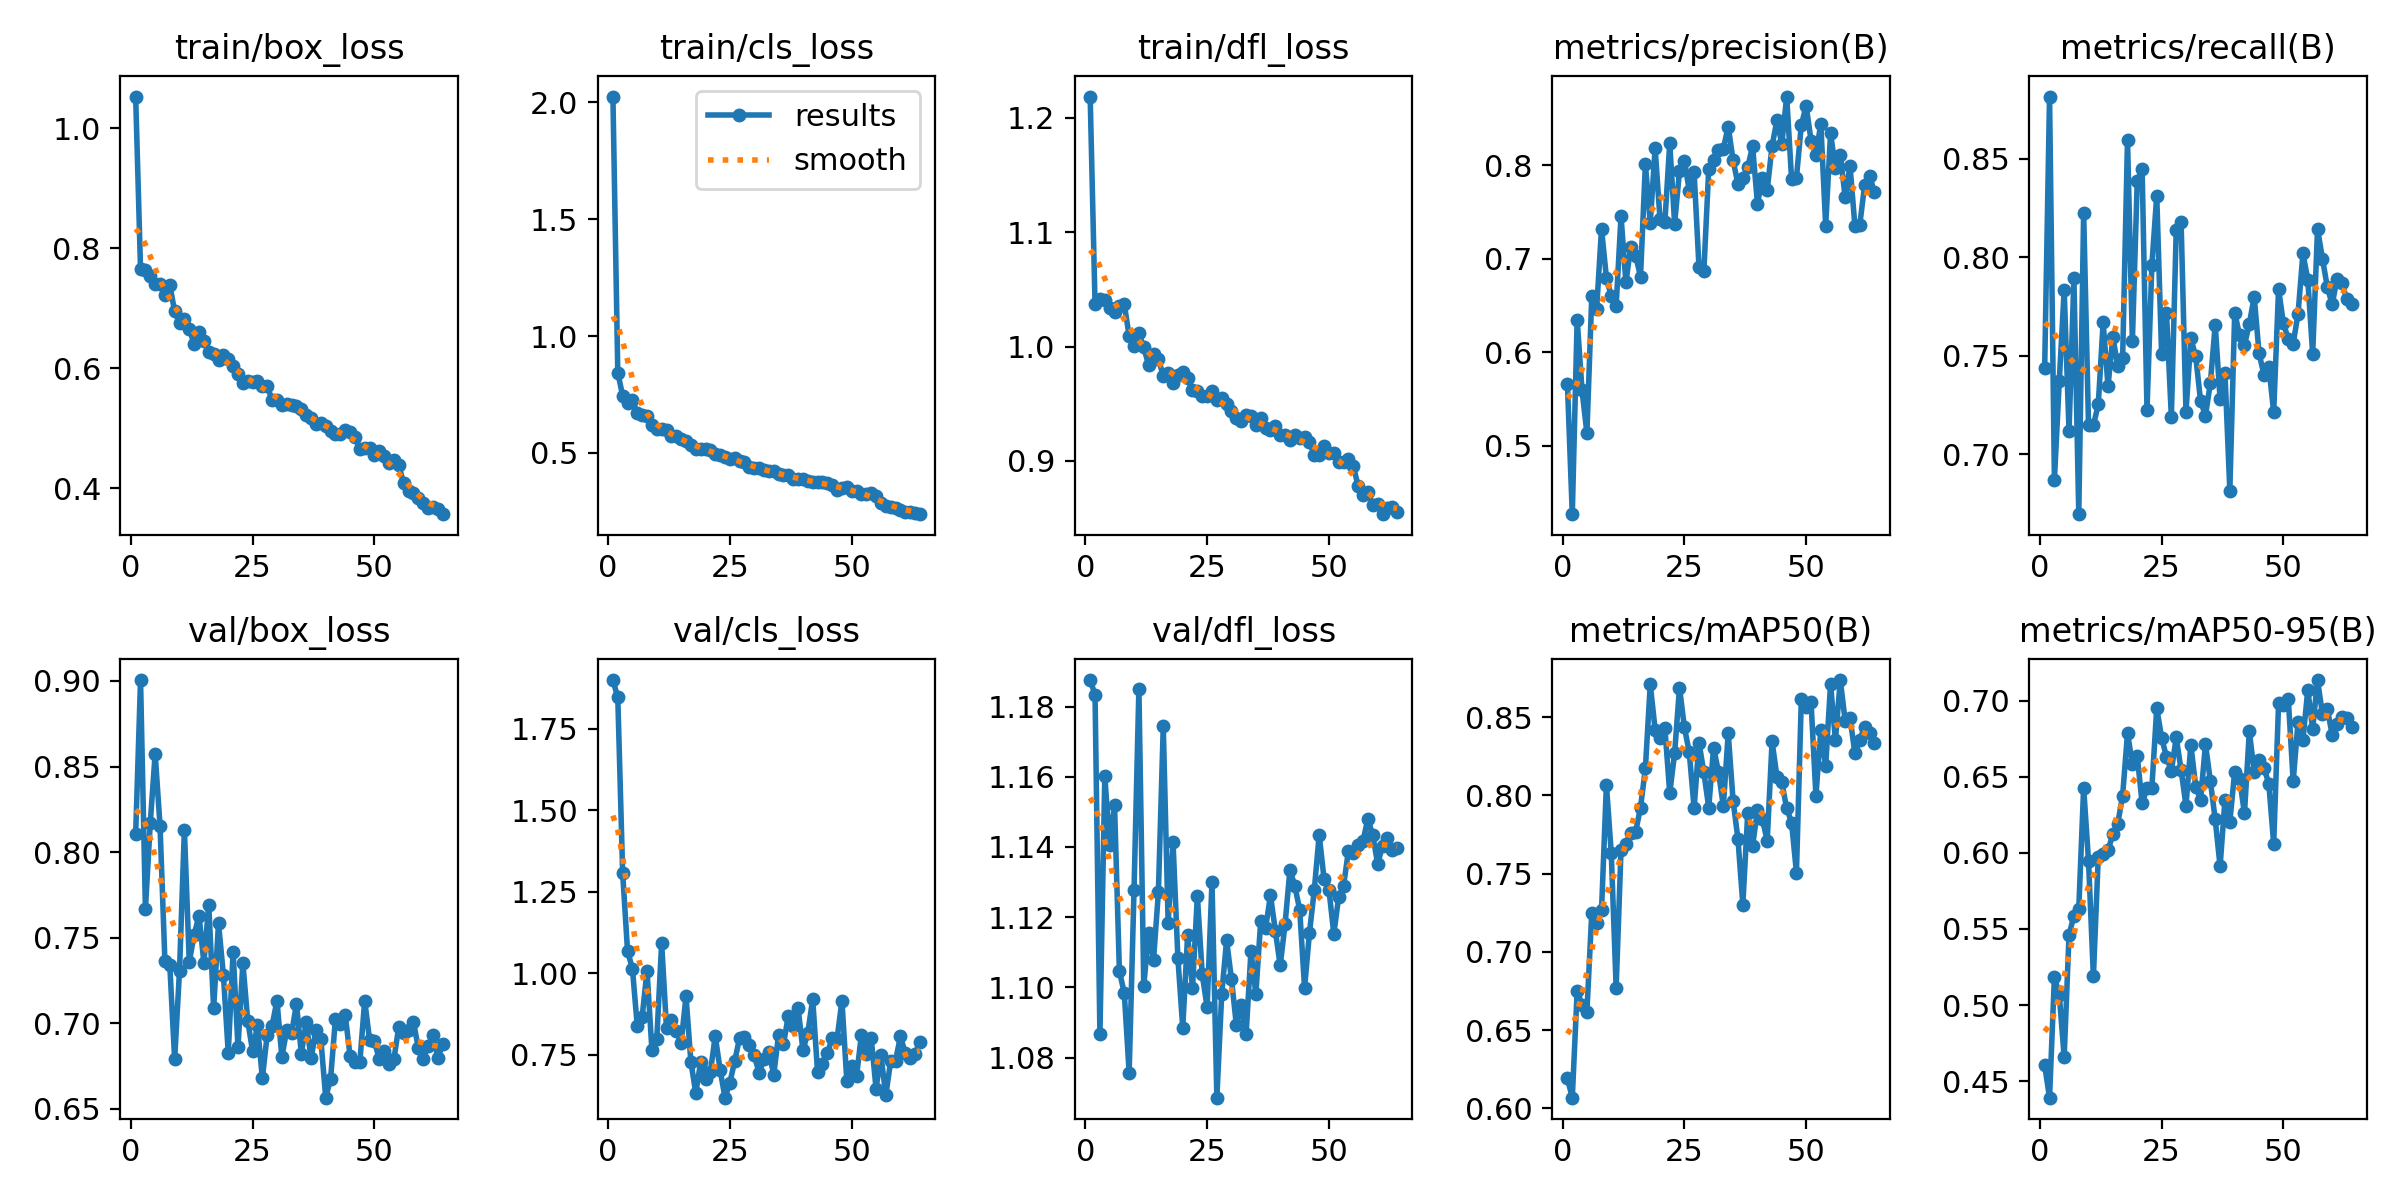

Source data for this figure (header and first rows):
epoch, time, train/box_loss, train/cls_loss, train/dfl_loss, metrics/precision(B), metrics/recall(B), metrics/mAP50(B), metrics/mAP50-95(B), val/box_loss, val/cls_loss, val/dfl_loss, lr/pg0, lr/pg1, lr/pg2
1, 13.18, 1.053, 2.024, 1.219, 0.566, 0.7436, 0.6191, 0.4603, 0.8106, 1.9, 1.188, 0.0003334, 0.0003334, 0.0003334
2, 25.73, 0.7648, 0.8437, 1.037, 0.4268, 0.8817, 0.6068, 0.4391, 0.9005, 1.846, 1.183, 0.0006729, 0.0006729, 0.0006729
3, 38.1, 0.7641, 0.7442, 1.041, 0.6351, 0.687, 0.6752, 0.5185, 0.7668, 1.307, 1.087, 0.001002, 0.001002, 0.001002
4, 50.44, 0.7544, 0.7133, 1.04, 0.5592, 0.7372, 0.6659, 0.5067, 0.8172, 1.068, 1.16, 0.001319, 0.001319, 0.001319
5, 62.74, 0.7406, 0.7257, 1.034, 0.5137, 0.7833, 0.6618, 0.4658, 0.8575, 1.014, 1.141, 0.001564, 0.001564, 0.001564
6, 75, 0.7411, 0.6712, 1.031, 0.6606, 0.7119, 0.7251, 0.546, 0.8154, 0.8371, 1.152, 0.001538, 0.001538, 0.001538
7, 87.42, 0.7218, 0.6645, 1.035, 0.6465, 0.7895, 0.7183, 0.5587, 0.7365, 0.8662, 1.105, 0.001512, 0.001512, 0.001512
8, 99.76, 0.7394, 0.6587, 1.037, 0.7323, 0.6695, 0.7264, 0.5634, 0.7341, 1.007, 1.098, 0.001486, 0.001486, 0.001486
9, 112.5, 0.6948, 0.6216, 1.009, 0.6797, 0.8228, 0.8067, 0.6429, 0.6789, 0.7652, 1.076, 0.001461, 0.001461, 0.001461
10, 125.4, 0.6754, 0.6005, 1, 0.66, 0.7147, 0.7629, 0.5946, 0.7308, 0.7974, 1.128, 0.001435, 0.001435, 0.001435
11, 138.1, 0.6815, 0.6018, 1.012, 0.6498, 0.7147, 0.677, 0.5188, 0.8132, 1.092, 1.185, 0.001409, 0.001409, 0.001409
12, 150.9, 0.6661, 0.5996, 0.9991, 0.7456, 0.7252, 0.765, 0.5975, 0.7358, 0.8303, 1.1, 0.001383, 0.001383, 0.001383
13, 163.3, 0.6403, 0.5707, 0.9838, 0.6748, 0.7669, 0.7691, 0.5995, 0.7518, 0.8563, 1.116, 0.001358, 0.001358, 0.001358
14, 175.6, 0.6599, 0.573, 0.9937, 0.713, 0.7346, 0.7759, 0.6016, 0.7629, 0.8225, 1.108, 0.001332, 0.001332, 0.001332
15, 188.1, 0.6456, 0.5589, 0.9891, 0.7035, 0.7595, 0.7767, 0.6124, 0.7354, 0.7866, 1.127, 0.001306, 0.001306, 0.001306
16, 200.5, 0.6265, 0.5511, 0.9743, 0.6809, 0.7447, 0.7921, 0.6192, 0.7693, 0.9287, 1.174, 0.00128, 0.00128, 0.00128
17, 212.9, 0.6241, 0.5339, 0.977, 0.8013, 0.7488, 0.8172, 0.6376, 0.7086, 0.7282, 1.118, 0.001254, 0.001254, 0.001254
18, 225.3, 0.6135, 0.5183, 0.9677, 0.7384, 0.8597, 0.8709, 0.6787, 0.7584, 0.6325, 1.142, 0.001229, 0.001229, 0.001229
19, 237.8, 0.6229, 0.5185, 0.975, 0.8183, 0.7574, 0.842, 0.6585, 0.7285, 0.7261, 1.108, 0.001203, 0.001203, 0.001203
20, 250.5, 0.6162, 0.519, 0.9779, 0.7424, 0.839, 0.8369, 0.6636, 0.6827, 0.6762, 1.088, 0.001177, 0.001177, 0.001177
21, 263.3, 0.6046, 0.5112, 0.9722, 0.7395, 0.8448, 0.843, 0.6325, 0.7418, 0.6971, 1.115, 0.001151, 0.001151, 0.001151
22, 275.9, 0.5898, 0.4961, 0.9617, 0.8236, 0.7223, 0.8013, 0.6426, 0.686, 0.8067, 1.1, 0.001125, 0.001125, 0.001125
23, 288.3, 0.5762, 0.4922, 0.9614, 0.7376, 0.7961, 0.8269, 0.6428, 0.7352, 0.7032, 1.126, 0.0011, 0.0011, 0.0011
24, 300.6, 0.5797, 0.4848, 0.9567, 0.7938, 0.8313, 0.8688, 0.6952, 0.7014, 0.6179, 1.104, 0.001074, 0.001074, 0.001074
25, 313, 0.5776, 0.4739, 0.957, 0.805, 0.7507, 0.8436, 0.6757, 0.6836, 0.6636, 1.094, 0.001048, 0.001048, 0.001048
26, 325.3, 0.579, 0.4766, 0.9607, 0.773, 0.7716, 0.8276, 0.663, 0.6987, 0.7309, 1.13, 0.001022, 0.001022, 0.001022
27, 337.6, 0.5714, 0.467, 0.9535, 0.7925, 0.7189, 0.7918, 0.6538, 0.6679, 0.8015, 1.069, 0.0009966, 0.0009966, 0.0009966
28, 350, 0.5708, 0.4608, 0.9553, 0.6913, 0.8139, 0.8337, 0.6758, 0.6934, 0.803, 1.098, 0.0009708, 0.0009708, 0.0009708
29, 362.5, 0.5466, 0.4403, 0.9494, 0.6866, 0.8177, 0.8146, 0.6544, 0.6986, 0.7809, 1.113, 0.000945, 0.000945, 0.000945
30, 374.9, 0.547, 0.4339, 0.9437, 0.7961, 0.7214, 0.7922, 0.631, 0.7132, 0.7473, 1.102, 0.0009192, 0.0009192, 0.0009192
31, 387.4, 0.5394, 0.4367, 0.9374, 0.8058, 0.7588, 0.8305, 0.6709, 0.6803, 0.6945, 1.089, 0.0008934, 0.0008934, 0.0008934
32, 399.7, 0.5405, 0.4258, 0.9351, 0.8162, 0.7497, 0.8148, 0.6435, 0.696, 0.7355, 1.095, 0.0008676, 0.0008676, 0.0008676
33, 412.2, 0.5392, 0.4212, 0.9405, 0.8179, 0.7269, 0.7931, 0.6349, 0.6942, 0.7589, 1.087, 0.0008418, 0.0008418, 0.0008418
34, 424.7, 0.5373, 0.4227, 0.9396, 0.8414, 0.7196, 0.8397, 0.6713, 0.7112, 0.6885, 1.11, 0.000816, 0.000816, 0.000816
35, 437.2, 0.5327, 0.4108, 0.9311, 0.8053, 0.736, 0.7964, 0.6473, 0.6823, 0.81, 1.098, 0.0007903, 0.0007903, 0.0007903
36, 449.7, 0.523, 0.4065, 0.9375, 0.7799, 0.7658, 0.7721, 0.622, 0.7007, 0.7825, 1.119, 0.0007645, 0.0007645, 0.0007645
37, 462.3, 0.5178, 0.4056, 0.9287, 0.7864, 0.7279, 0.7302, 0.5912, 0.6795, 0.8699, 1.117, 0.0007387, 0.0007387, 0.0007387
38, 474.8, 0.5069, 0.3888, 0.9271, 0.7978, 0.7411, 0.7885, 0.6349, 0.6959, 0.8365, 1.126, 0.0007129, 0.0007129, 0.0007129
39, 487.2, 0.5089, 0.3897, 0.9305, 0.8205, 0.6815, 0.7675, 0.6205, 0.6907, 0.8926, 1.116, 0.0006871, 0.0006871, 0.0006871
40, 499.6, 0.5047, 0.3903, 0.9226, 0.7589, 0.7718, 0.7907, 0.6534, 0.6565, 0.7635, 1.106, 0.0006613, 0.0006613, 0.0006613
41, 512, 0.495, 0.3786, 0.923, 0.7863, 0.7605, 0.7851, 0.6487, 0.6676, 0.8175, 1.118, 0.0006355, 0.0006355, 0.0006355
42, 524.4, 0.4906, 0.3749, 0.9186, 0.7736, 0.7555, 0.7709, 0.6259, 0.7026, 0.9206, 1.133, 0.0006098, 0.0006098, 0.0006098
43, 536.7, 0.4905, 0.3744, 0.9225, 0.8207, 0.7662, 0.8344, 0.6799, 0.6994, 0.6954, 1.129, 0.000584, 0.000584, 0.000584
44, 549, 0.4977, 0.3751, 0.9197, 0.8482, 0.7799, 0.8119, 0.653, 0.705, 0.7214, 1.122, 0.0005582, 0.0005582, 0.0005582
45, 561.3, 0.4938, 0.3735, 0.9209, 0.823, 0.7512, 0.8083, 0.6609, 0.6809, 0.7534, 1.1, 0.0005324, 0.0005324, 0.0005324
46, 573.5, 0.4854, 0.3627, 0.9165, 0.8736, 0.7403, 0.7917, 0.6559, 0.6775, 0.8017, 1.115, 0.0005066, 0.0005066, 0.0005066
47, 585.8, 0.4656, 0.3426, 0.9052, 0.7856, 0.7442, 0.7826, 0.6455, 0.6771, 0.7987, 1.128, 0.0004808, 0.0004808, 0.0004808
48, 598.2, 0.4681, 0.3485, 0.9052, 0.7867, 0.7214, 0.7506, 0.6059, 0.7133, 0.9152, 1.143, 0.000455, 0.000455, 0.000455
49, 610.5, 0.4677, 0.3534, 0.9127, 0.8431, 0.7838, 0.8613, 0.6982, 0.6904, 0.67, 1.131, 0.0004293, 0.0004293, 0.0004293
50, 622.9, 0.4558, 0.3371, 0.9067, 0.8637, 0.7664, 0.8564, 0.6973, 0.6896, 0.7137, 1.128, 0.0004035, 0.0004035, 0.0004035
51, 635.2, 0.4621, 0.3393, 0.907, 0.8265, 0.7585, 0.8594, 0.7011, 0.6788, 0.6842, 1.115, 0.0003777, 0.0003777, 0.0003777
52, 647.7, 0.4535, 0.3252, 0.8992, 0.8109, 0.7561, 0.7997, 0.6471, 0.6837, 0.8113, 1.126, 0.0003519, 0.0003519, 0.0003519
53, 660, 0.4427, 0.3254, 0.899, 0.8447, 0.7714, 0.8417, 0.6861, 0.6763, 0.7511, 1.129, 0.0003261, 0.0003261, 0.0003261
54, 672.4, 0.4469, 0.3283, 0.9016, 0.7354, 0.802, 0.8187, 0.6744, 0.6791, 0.8009, 1.139, 0.0003003, 0.0003003, 0.0003003
55, 686.1, 0.4383, 0.3166, 0.8956, 0.8341, 0.7887, 0.8711, 0.7071, 0.698, 0.6459, 1.138, 0.0002745, 0.0002745, 0.0002745
56, 698.3, 0.4087, 0.2856, 0.8777, 0.7971, 0.7508, 0.8353, 0.6815, 0.6944, 0.7485, 1.141, 0.0002487, 0.0002487, 0.0002487
57, 710.3, 0.3957, 0.2736, 0.8701, 0.8113, 0.8146, 0.8736, 0.7136, 0.6964, 0.625, 1.142, 0.000223, 0.000223, 0.000223
58, 722.3, 0.3916, 0.271, 0.8725, 0.7656, 0.7994, 0.8476, 0.6914, 0.7007, 0.73, 1.148, 0.0001972, 0.0001972, 0.0001972
59, 734.5, 0.3845, 0.2658, 0.8614, 0.7994, 0.785, 0.8495, 0.6947, 0.6858, 0.7312, 1.143, 0.0001714, 0.0001714, 0.0001714
60, 746.5, 0.3759, 0.2579, 0.8626, 0.735, 0.7761, 0.8268, 0.6777, 0.679, 0.8057, 1.135, 0.0001456, 0.0001456, 0.0001456
... 4 more rows
